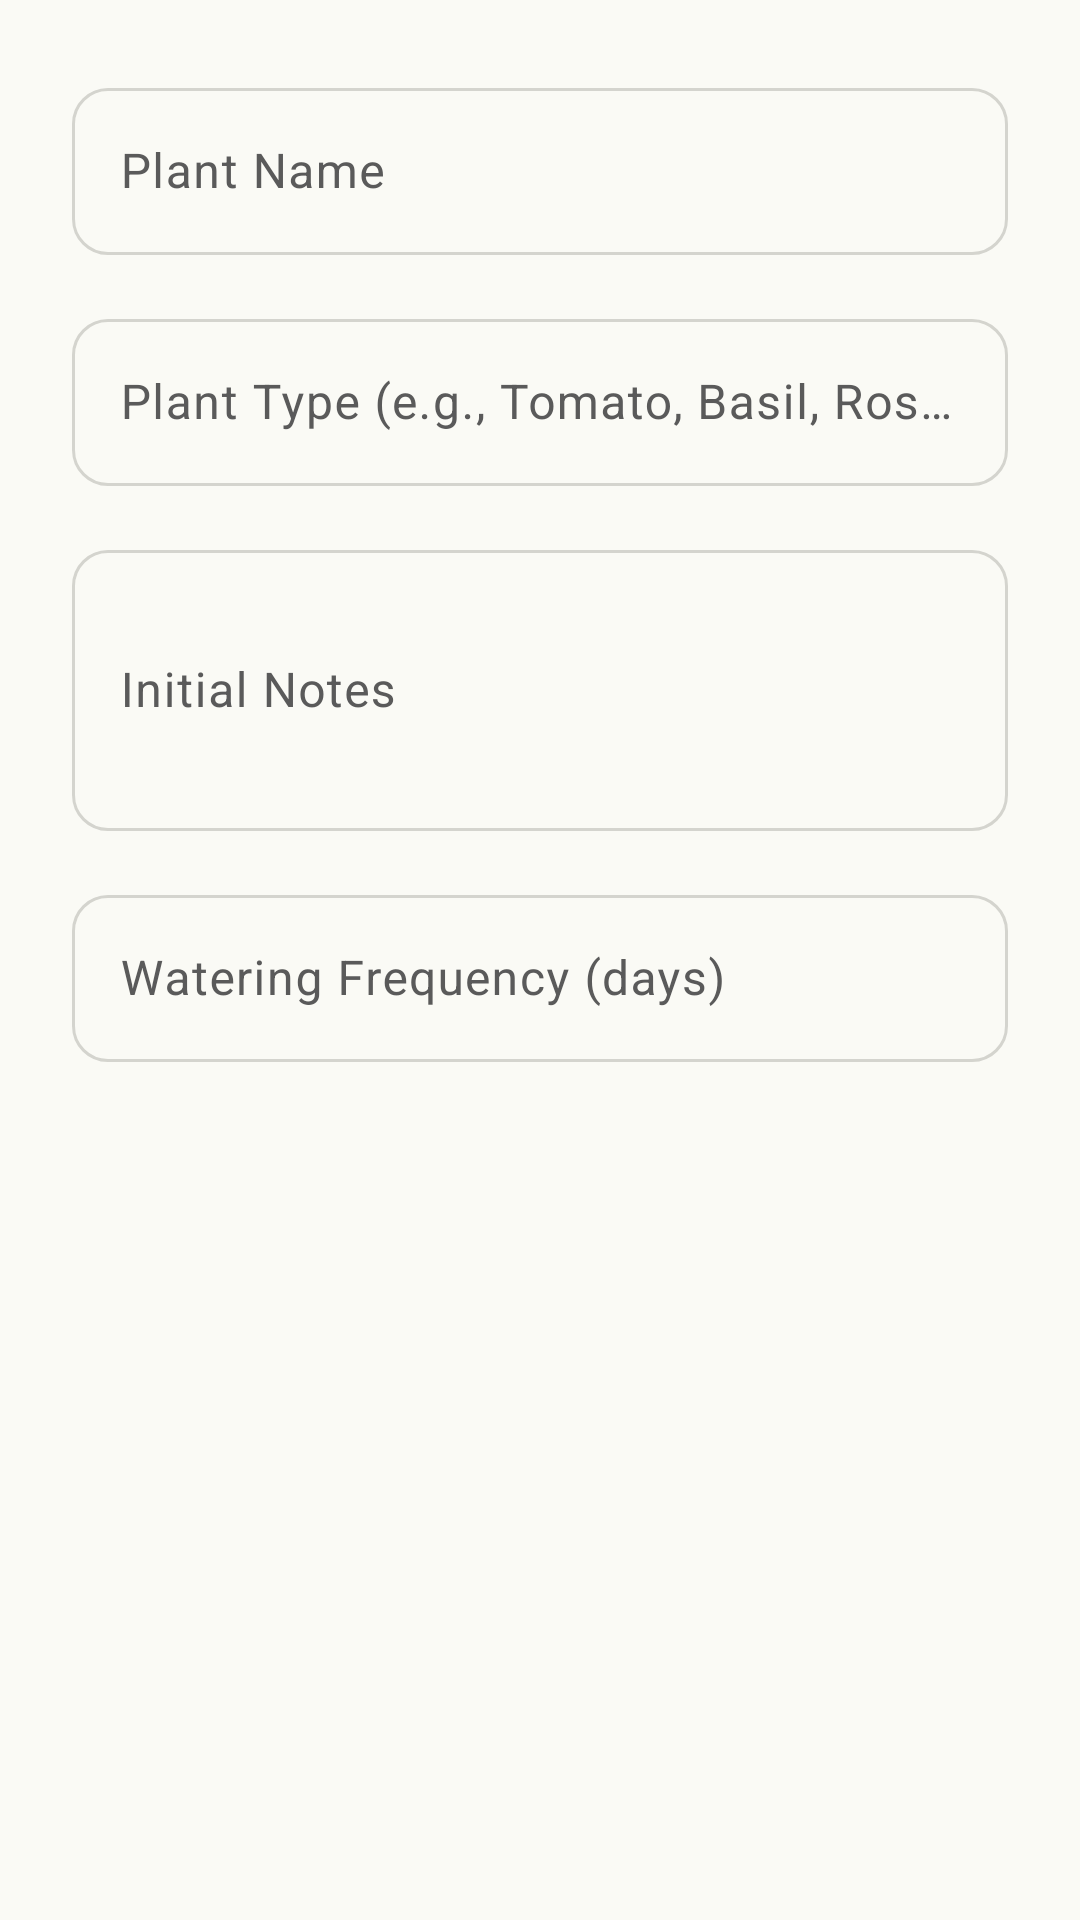

Reconstruct the res/layout file that produces this screen, plus the resources it refers to.
<!-- AndroidManifest.xml: application theme Theme.GrowGuide -->
<!-- res/layout/dialog_edit_plant.xml -->
<?xml version="1.0" encoding="utf-8"?>
<LinearLayout xmlns:android="http://schemas.android.com/apk/res/android"
    android:layout_width="match_parent"
    android:layout_height="wrap_content"
    android:orientation="vertical"
    android:padding="@dimen/space_24">

    <com.google.android.material.textfield.TextInputLayout
        style="@style/Widget.GrowGuide.TextInput"
        android:layout_width="match_parent"
        android:layout_height="wrap_content"
        android:hint="@string/plant_name">

        <com.google.android.material.textfield.TextInputEditText
            android:id="@+id/editPlantName"
            android:layout_width="match_parent"
            android:layout_height="wrap_content"
            android:inputType="text"
            android:textColor="@color/on_surface" />
    </com.google.android.material.textfield.TextInputLayout>

    <com.google.android.material.textfield.TextInputLayout
        style="@style/Widget.GrowGuide.TextInput"
        android:layout_width="match_parent"
        android:layout_height="wrap_content"
        android:layout_marginTop="@dimen/space_16"
        android:hint="@string/plant_type">

        <com.google.android.material.textfield.TextInputEditText
            android:id="@+id/editPlantType"
            android:layout_width="match_parent"
            android:layout_height="wrap_content"
            android:inputType="text"
            android:textColor="@color/on_surface" />
    </com.google.android.material.textfield.TextInputLayout>

    <com.google.android.material.textfield.TextInputLayout
        style="@style/Widget.GrowGuide.TextInput"
        android:layout_width="match_parent"
        android:layout_height="wrap_content"
        android:layout_marginTop="@dimen/space_16"
        android:hint="@string/initial_notes">

        <com.google.android.material.textfield.TextInputEditText
            android:id="@+id/editPlantNotes"
            android:layout_width="match_parent"
            android:layout_height="wrap_content"
            android:inputType="textMultiLine"
            android:minLines="3"
            android:textColor="@color/on_surface" />
    </com.google.android.material.textfield.TextInputLayout>

    <com.google.android.material.textfield.TextInputLayout
        style="@style/Widget.GrowGuide.TextInput"
        android:layout_width="match_parent"
        android:layout_height="wrap_content"
        android:layout_marginTop="@dimen/space_16"
        android:hint="@string/watering_frequency_days">

        <com.google.android.material.textfield.TextInputEditText
            android:id="@+id/editPlantWateringFreq"
            android:layout_width="match_parent"
            android:layout_height="wrap_content"
            android:inputType="number"
            android:textColor="@color/on_surface" />
    </com.google.android.material.textfield.TextInputLayout>
</LinearLayout>
<!-- resources referenced by this layout -->
<resources>
  <color name="on_surface">#1C1C1C</color>
  <dimen name="space_16">16dp</dimen>
  <dimen name="space_24">24dp</dimen>
  <string name="initial_notes">Initial Notes</string>
  <string name="plant_name">Plant Name</string>
  <string name="plant_type">Plant Type (e.g., Tomato, Basil, Rose)</string>
  <string name="watering_frequency_days">Watering Frequency (days)</string>
  <style name="Widget.GrowGuide.TextInput" parent="Widget.Material3.TextInputLayout.OutlinedBox">
          <item name="boxCornerRadiusTopStart">12dp</item>
          <item name="boxCornerRadiusTopEnd">12dp</item>
          <item name="boxCornerRadiusBottomStart">12dp</item>
          <item name="boxCornerRadiusBottomEnd">12dp</item>
      </style>
  <color name="primary">#1B4332</color>
  <color name="on_primary">#FFFFFF</color>
  <color name="primary_container">#D8F3DC</color>
  <color name="on_primary_container">#081C15</color>
  <color name="secondary">#52B788</color>
  <color name="on_secondary">#FFFFFF</color>
  <color name="secondary_container">#B7E4C7</color>
  <color name="on_secondary_container">#081C15</color>
  <color name="tertiary">#E9C46A</color>
  <color name="tertiary_container">#FEFAE0</color>
  <color name="on_tertiary">#1C1C1C</color>
  <color name="surface">#FFFFFF</color>
  <color name="surface_variant">#F5F5F0</color>
  <color name="on_surface_variant">#5A5A5A</color>
  <color name="surface_dim">#FAFAF5</color>
  <color name="background">#FAFAF5</color>
  <color name="on_background">#1C1C1C</color>
  <color name="error">#E76F51</color>
  <color name="on_error">#FFFFFF</color>
  <color name="error_container">#FADBD5</color>
  <color name="outline">#D4D4CE</color>
  <color name="outline_variant">#E8E8E3</color>
  <style name="ShapeAppearance.GrowGuide.Small" parent="ShapeAppearance.Material3.SmallComponent">
          <item name="cornerFamily">rounded</item>
          <item name="cornerSize">8dp</item>
      </style>
  <style name="ShapeAppearance.GrowGuide.Medium" parent="ShapeAppearance.Material3.MediumComponent">
          <item name="cornerFamily">rounded</item>
          <item name="cornerSize">16dp</item>
      </style>
  <style name="ShapeAppearance.GrowGuide.Large" parent="ShapeAppearance.Material3.LargeComponent">
          <item name="cornerFamily">rounded</item>
          <item name="cornerSize">24dp</item>
      </style>
</resources>
